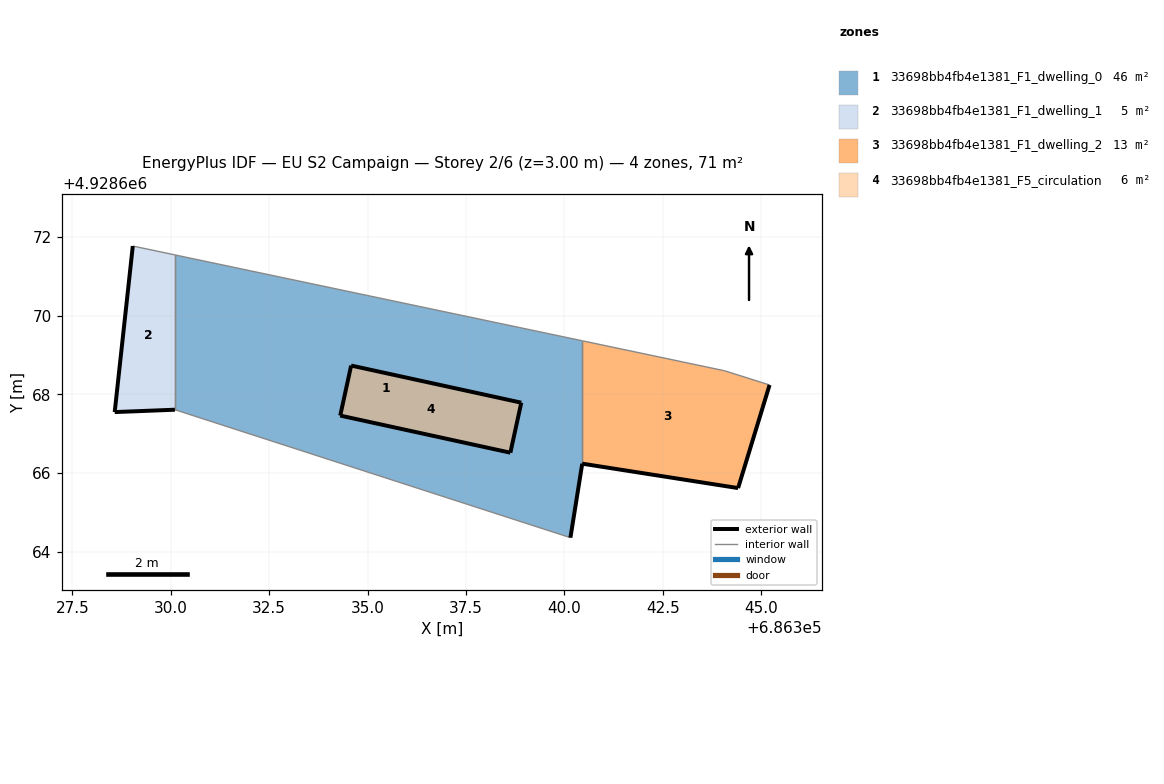
=== STOREY PLAN SPEC (per zone: floor XY polygon, exterior-wall plan segments, windows/doors) ===
zone 1: 33698bb4fb4e1381_F1_dwelling_0  (46.5 m²)
  floor: (686340.16, 4928664.36) (686340.46, 4928666.24) (686340.46, 4928669.36) (686330.11, 4928671.54) (686330.11, 4928667.61)
  exterior wall: (686340.46, 4928666.24) – (686340.16, 4928664.36)  [1.9 m]
  interior walls: 4
zone 2: 33698bb4fb4e1381_F1_dwelling_1  (5.3 m²)
  floor: (686330.11, 4928667.61) (686330.11, 4928671.54) (686329.04, 4928671.77) (686328.58, 4928667.55)
  exterior wall: (686328.58, 4928667.55) – (686329.04, 4928671.77)  [4.2 m]
  exterior wall: (686330.11, 4928667.61) – (686328.58, 4928667.55)  [1.5 m]
  interior walls: 2
zone 3: 33698bb4fb4e1381_F1_dwelling_2  (13.1 m²)
  floor: (686344.42, 4928665.62) (686345.22, 4928668.24) (686344.08, 4928668.60) (686340.46, 4928669.36) (686340.46, 4928666.24)
  exterior wall: (686345.22, 4928668.24) – (686344.42, 4928665.62)  [2.7 m]
  exterior wall: (686344.42, 4928665.62) – (686340.46, 4928666.24)  [4.0 m]
  interior walls: 3
zone 4: 33698bb4fb4e1381_F5_circulation  (5.8 m²)
  floor: (686338.63, 4928666.52) (686338.91, 4928667.79) (686334.58, 4928668.73) (686334.31, 4928667.46)
  exterior wall: (686338.91, 4928667.79) – (686338.63, 4928666.52)  [1.3 m]
  exterior wall: (686338.63, 4928666.52) – (686334.31, 4928667.46)  [4.4 m]
  exterior wall: (686334.31, 4928667.46) – (686334.58, 4928668.73)  [1.3 m]
  exterior wall: (686334.58, 4928668.73) – (686338.91, 4928667.79)  [4.4 m]

=== DERIVED (storey summary) ===
Building: EU S2 Campaign
Storey: 2 of 6  (floor level z = 3.00 m)
Storey gross floor area: 70.6 m²
Zones on this storey: 4
  - 33698bb4fb4e1381_F1_dwelling_0: floor 46.5 m²; exterior wall 1.9 m (5.7 m²); WWR 0.0%
  - 33698bb4fb4e1381_F1_dwelling_1: floor 5.3 m²; exterior wall 5.8 m (17.3 m²); WWR 0.0%
  - 33698bb4fb4e1381_F1_dwelling_2: floor 13.1 m²; exterior wall 6.7 m (20.2 m²); WWR 0.0%
  - 33698bb4fb4e1381_F5_circulation: floor 5.8 m²; exterior wall 11.5 m (34.4 m²); WWR 0.0%
Zone adjacency (shared interzone walls):
  - 33698bb4fb4e1381_F1_dwelling_0 ↔ 33698bb4fb4e1381_F1_dwelling_1
  - 33698bb4fb4e1381_F1_dwelling_0 ↔ 33698bb4fb4e1381_F1_dwelling_2